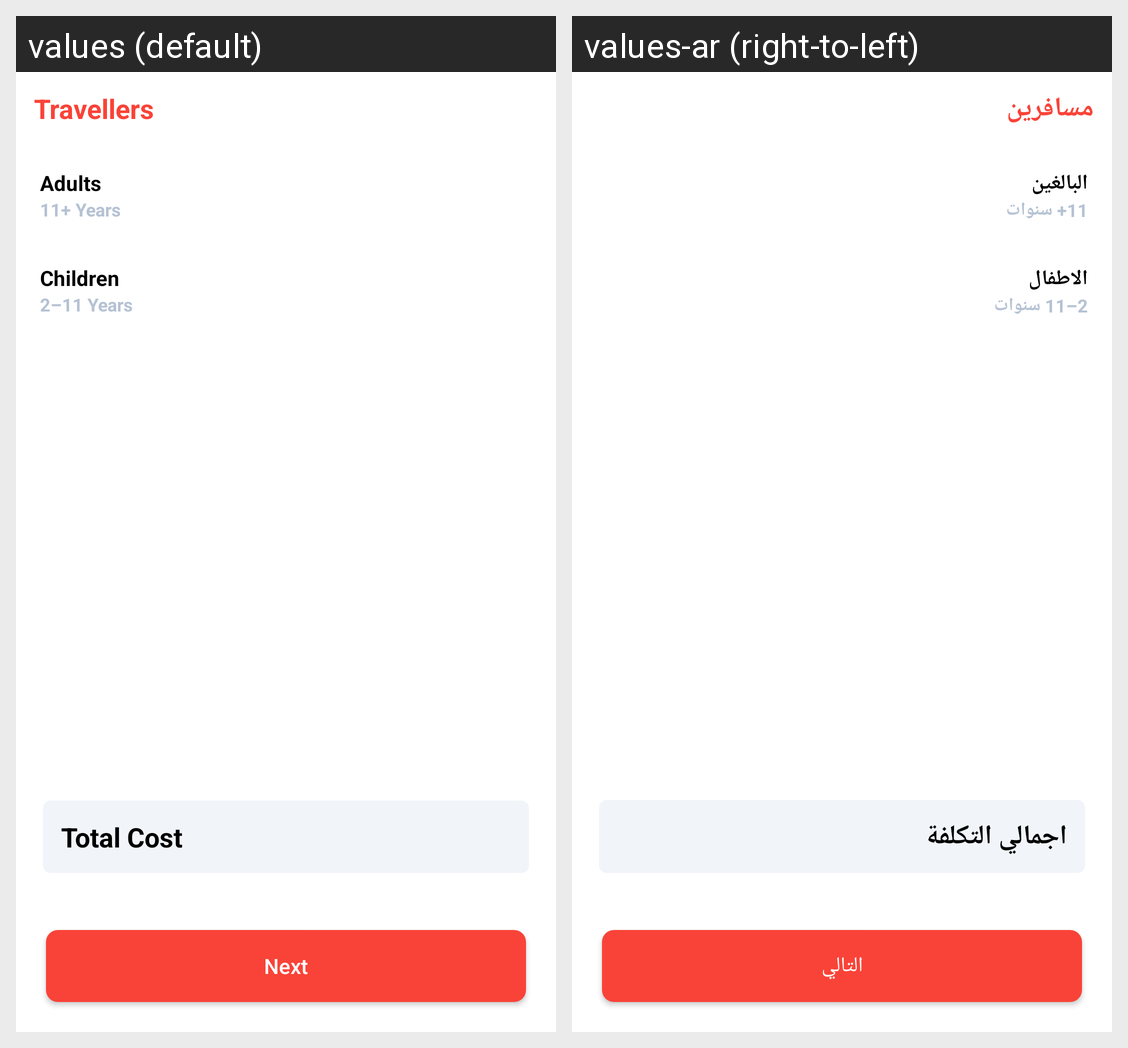

Translations of the strings shown on this Android screen, per locale in the grid:
Android screen res/layout/fragment_booking_count.xml rendered under 2 locales, left to right: values (default), values-ar (right-to-left). Device: Nexus 5 (rendered at 1080×1920; each locale shown at half size, 540×960, under a caption strip naming it); theme AppTheme.
Strings drawn on this screen, with the default value and each locale's value (text and hints the layout hard-codes, and strings that could not be matched under every locale, appear in the picture but are not listed):

travellers
  values: Travellers
  values-ar: مسافرين

adults
  values: Adults
  values-ar: البالغين

_12_years
  values: 11+ Years
  values-ar: 11+ سنوات

children
  values: Children
  values-ar: الاطفال

_2_12_years
  values: 2–11 Years
  values-ar: 2–11 سنوات

total_cost
  values: Total Cost
  values-ar: اجمالي التكلفة

next
  values: Next
  values-ar: التالي
